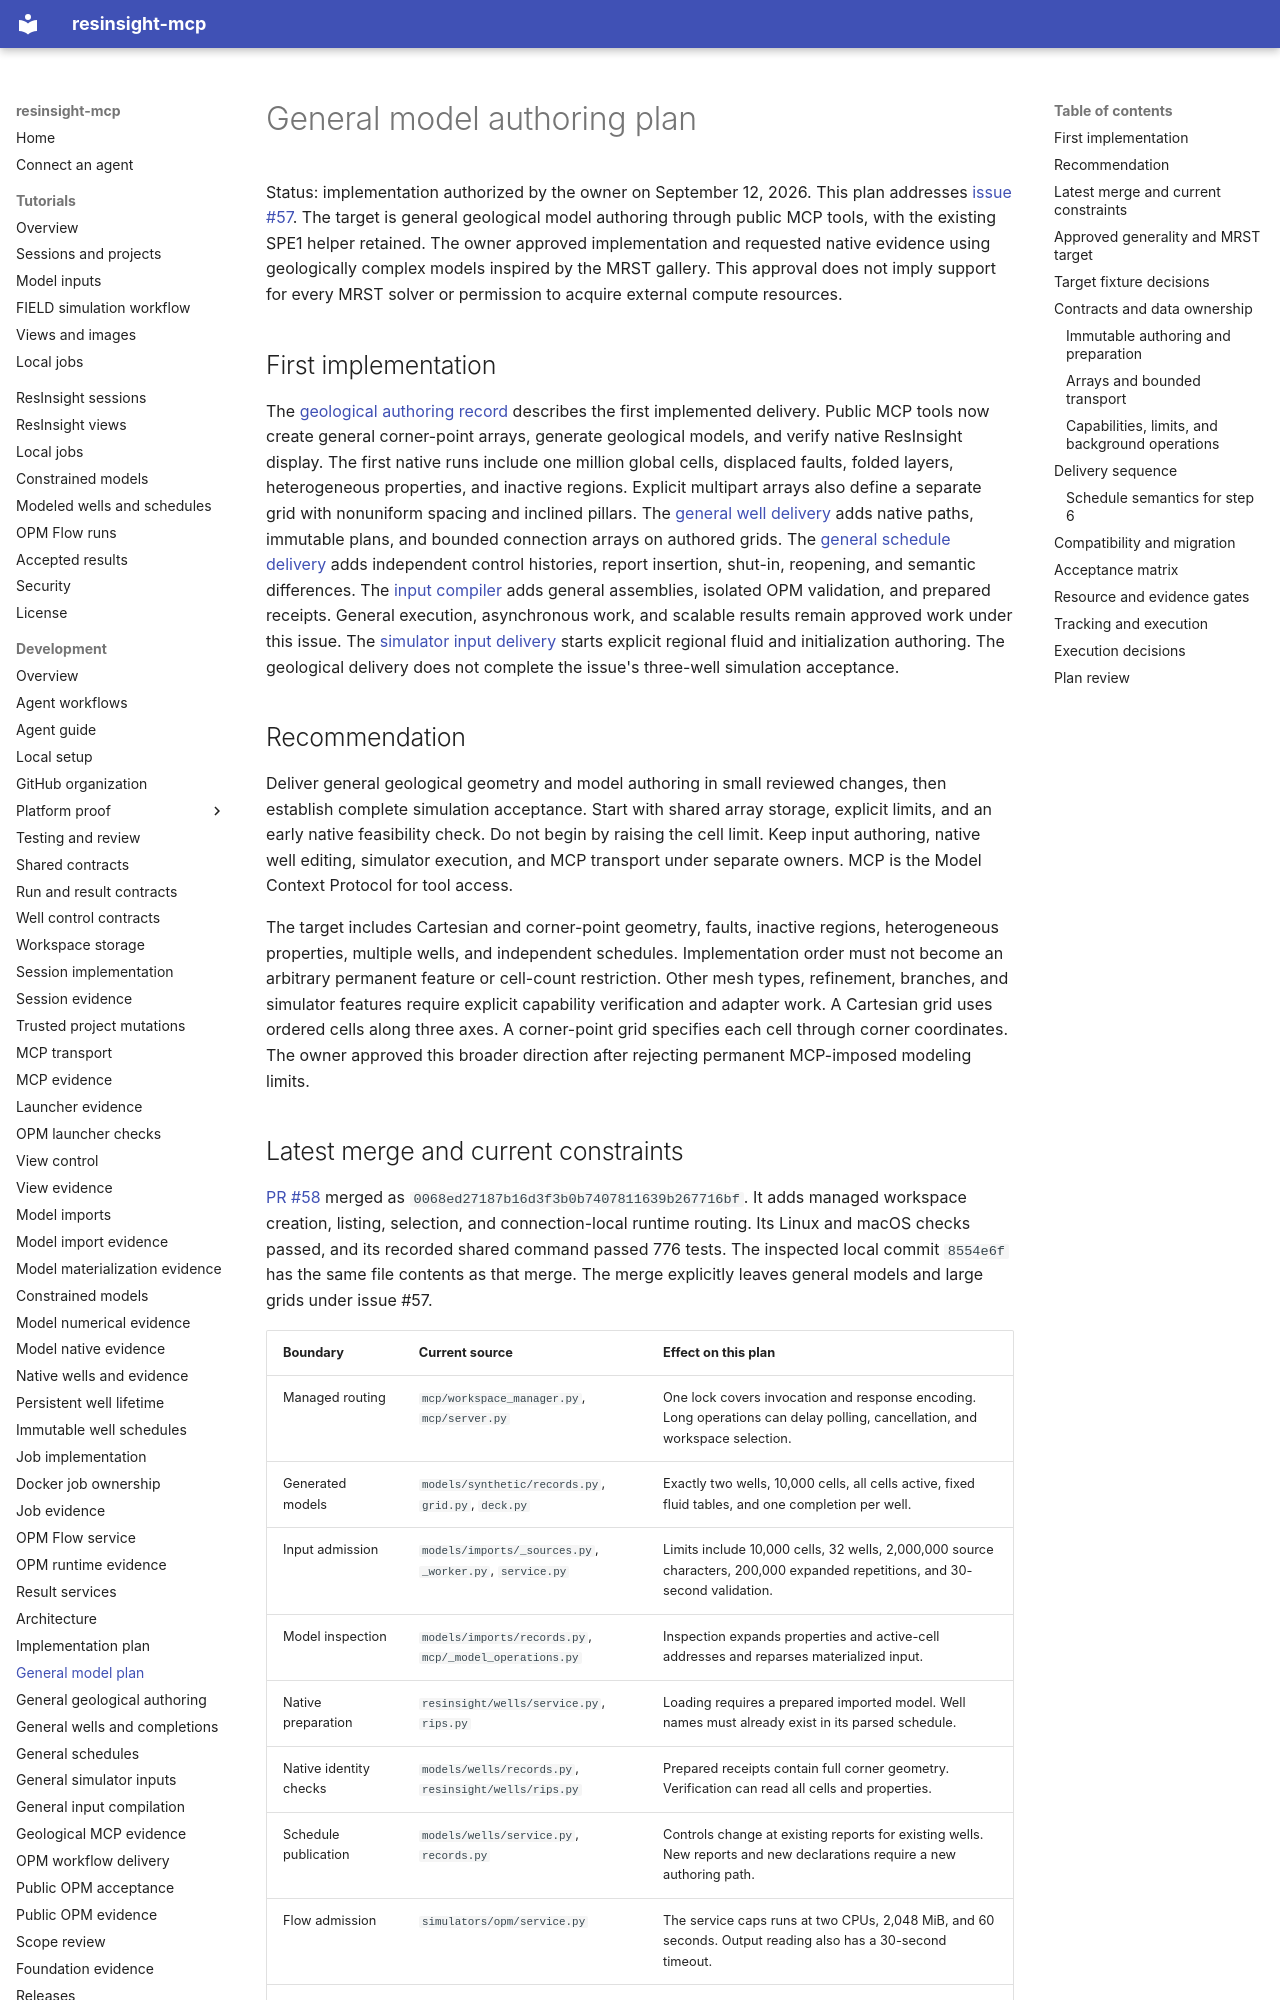

repository: LukasMosser/resinsight-mcp · page: development/issue-57-plan/index.html · generator: mkdocs

# General model authoring plan

Status: implementation authorized by the owner on September 12, 2026.
This plan addresses [issue #57](https://github.com/LukasMosser/resinsight-mcp/issues/57).
The target is general geological model authoring through public MCP tools, with the existing SPE1 helper retained.
The owner approved implementation and requested native evidence using geologically complex models inspired by the MRST gallery.
This approval does not imply support for every MRST solver or permission to acquire external compute resources.

## First implementation

The [geological authoring record](general-model-authoring.md) describes the first implemented delivery.
Public MCP tools now create general corner-point arrays, generate geological models, and verify native ResInsight display.
The first native runs include one million global cells, displaced faults, folded layers, heterogeneous properties, and inactive regions.
Explicit multipart arrays also define a separate grid with nonuniform spacing and inclined pillars.
The [general well delivery](general-wells.md) adds native paths, immutable plans, and bounded connection arrays on authored grids.
The [general schedule delivery](general-schedules.md) adds independent control histories, report insertion, shut-in, reopening, and semantic differences.
The [input compiler](general-input-compilation.md) adds general assemblies, isolated OPM validation, and prepared receipts.
General execution, asynchronous work, and scalable results remain approved work under this issue.
The [simulator input delivery](general-simulator-inputs.md) starts explicit regional fluid and initialization authoring.
The geological delivery does not complete the issue's three-well simulation acceptance.

## Recommendation

Deliver general geological geometry and model authoring in small reviewed changes, then establish complete simulation acceptance.
Start with shared array storage, explicit limits, and an early native feasibility check.
Do not begin by raising the cell limit.
Keep input authoring, native well editing, simulator execution, and MCP transport under separate owners.
MCP is the Model Context Protocol for tool access.

The target includes Cartesian and corner-point geometry, faults, inactive regions, heterogeneous properties, multiple wells, and independent schedules.
Implementation order must not become an arbitrary permanent feature or cell-count restriction.
Other mesh types, refinement, branches, and simulator features require explicit capability verification and adapter work.
A Cartesian grid uses ordered cells along three axes.
A corner-point grid specifies each cell through corner coordinates.
The owner approved this broader direction after rejecting permanent MCP-imposed modeling limits.
